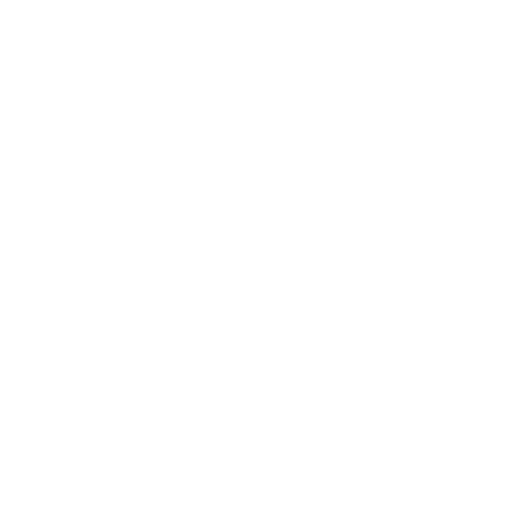
t = 0.00 s
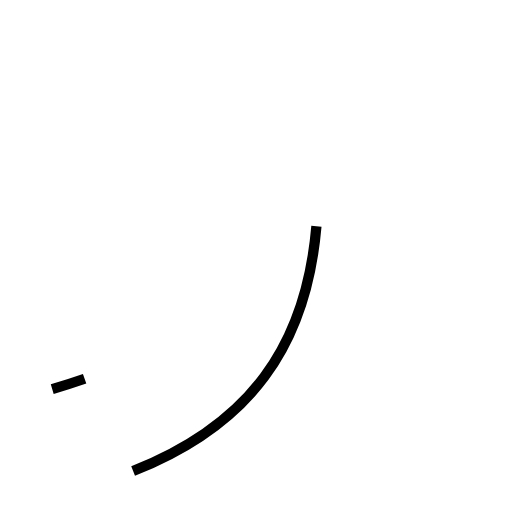
t = 1.05 s
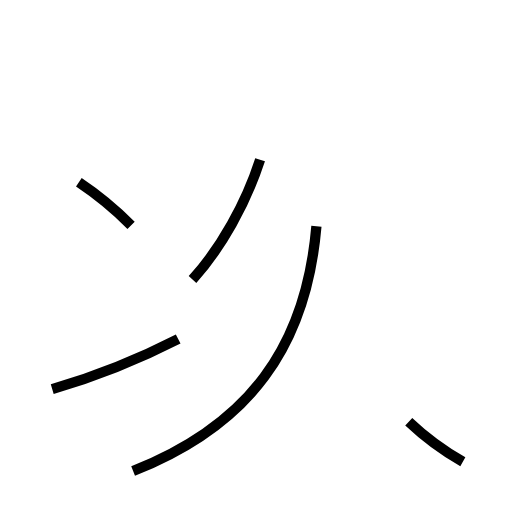
t = 2.15 s
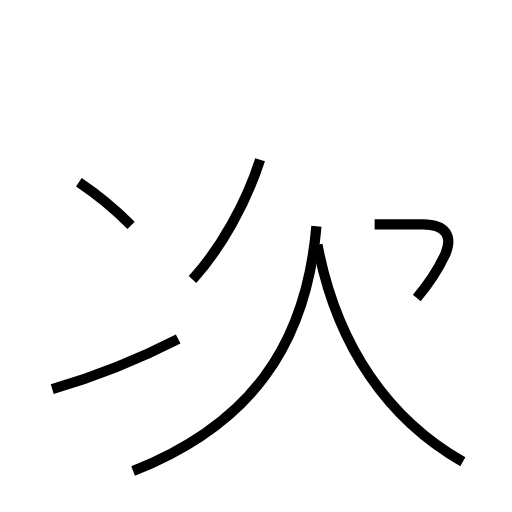
t = 3.18 s
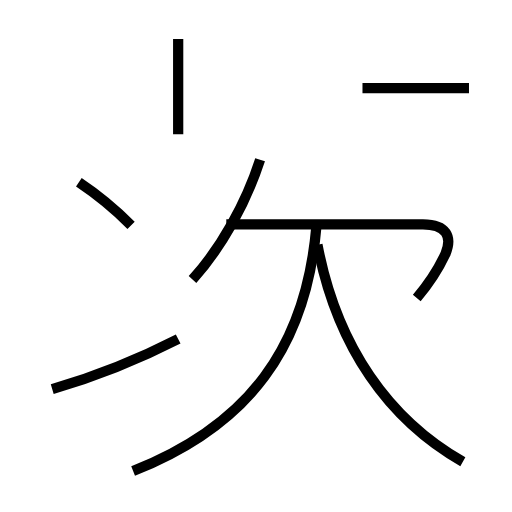
t = 4.21 s
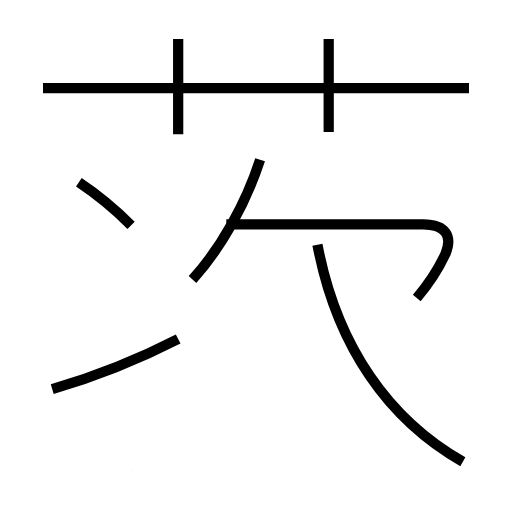
t = 5.42 s

The animated SVG that drew these frames (rendered in a browser with its animation timeline set to each time). Animation: 9 SMIL elements (animate=9); one cycle of 5.42 s.

<?xml version='1.0' encoding='utf-8'?>
<svg viewBox="0.0 -6.0 50.0 50.0" version="1.1" xmlns="http://www.w3.org/2000/svg"><rect x="-1000" y="-1000" width="2000" height="2000" stroke="white" fill="white" /><g style="fill:none;stroke:#000000;stroke-width:1"><path d="M 13.0 2.0 C 24.4 -2.5 29.9 -10.2 30.9 -21.9 " transform="translate(0.0 38.0)" stroke-dasharray="31.74464279467822" stroke-dashoffset="31.74464279467822"><animate attributeName="stroke-dashoffset" from="31.74464279467822" to="0" dur="0.9523392838403466s" begin="0s; anim_end.end" fill="freeze" id="anim0" /></path><path d="M 5.1 -6.0 C 9.2 -7.2 13.5 -8.9 17.4 -10.9 " transform="translate(0.0 38.0)" stroke-dasharray="13.25916594207806" stroke-dashoffset="13.25916594207806"><animate attributeName="stroke-dashoffset" from="13.25916594207806" to="0" dur="0.39777497826234176s" begin="anim0.end" fill="freeze" id="anim1" /></path><path d="M 12.8 -22.0 C 11.2 -23.6 9.2 -25.2 7.7 -26.2 " transform="translate(0.0 38.0)" stroke-dasharray="6.616216032648501" stroke-dashoffset="6.616216032648501"><animate attributeName="stroke-dashoffset" from="6.616216032648501" to="0" dur="0.19848648097945504s" begin="anim1.end" fill="freeze" id="anim2" /></path><path d="M 18.8 -16.7 C 21.6 -19.8 24.0 -24.1 25.4 -28.4 " transform="translate(0.0 38.0)" stroke-dasharray="13.525949415228993" stroke-dashoffset="13.525949415228993"><animate attributeName="stroke-dashoffset" from="13.525949415228993" to="0" dur="0.40577848245686976s" begin="anim2.end" fill="freeze" id="anim3" /></path><path d="M 45.2 1.1 C 38.0 -3.0 32.9 -10.1 31.0 -20.1 " transform="translate(0.0 38.0)" stroke-dasharray="26.368057673215052" stroke-dashoffset="26.368057673215052"><animate attributeName="stroke-dashoffset" from="26.368057673215052" to="0" dur="0.7910417301964515s" begin="anim3.end" fill="freeze" id="anim4" /></path><path d="M 40.7 -14.9 C 41.9 -16.3 42.8 -17.7 43.5 -19.2 C 44.2 -20.9 43.6 -22.1 41.3 -22.1 L 22.1 -22.1 " transform="translate(0.0 38.0)" stroke-dasharray="28.984301603162006" stroke-dashoffset="28.984301603162006"><animate attributeName="stroke-dashoffset" from="28.984301603162006" to="0" dur="0.8695290480948602s" begin="anim4.end" fill="freeze" id="anim5" /></path><path d="M 17.4 -30.9 L 17.4 -40.2 " transform="translate(0.0 38.0)" stroke-dasharray="9.300000000000004" stroke-dashoffset="9.300000000000004"><animate attributeName="stroke-dashoffset" from="9.300000000000004" to="0" dur="0.27900000000000014s" begin="anim5.end" fill="freeze" id="anim6" /></path><path d="M 45.8 -35.4 L 4.2 -35.4 " transform="translate(0.0 38.0)" stroke-dasharray="41.599999999999994" stroke-dashoffset="41.599999999999994"><animate attributeName="stroke-dashoffset" from="41.599999999999994" to="0" dur="1.2479999999999998s" begin="anim6.end" fill="freeze" id="anim7" /></path><path d="M 32.1 -31.1 L 32.1 -40.2" transform="translate(0.0 38.0)" stroke-dasharray="9.100000000000001" stroke-dashoffset="9.100000000000001"><animate attributeName="stroke-dashoffset" from="9.100000000000001" to="0" dur="0.273s" begin="anim7.end" fill="freeze" id="anim_end" /></path></g></svg>
